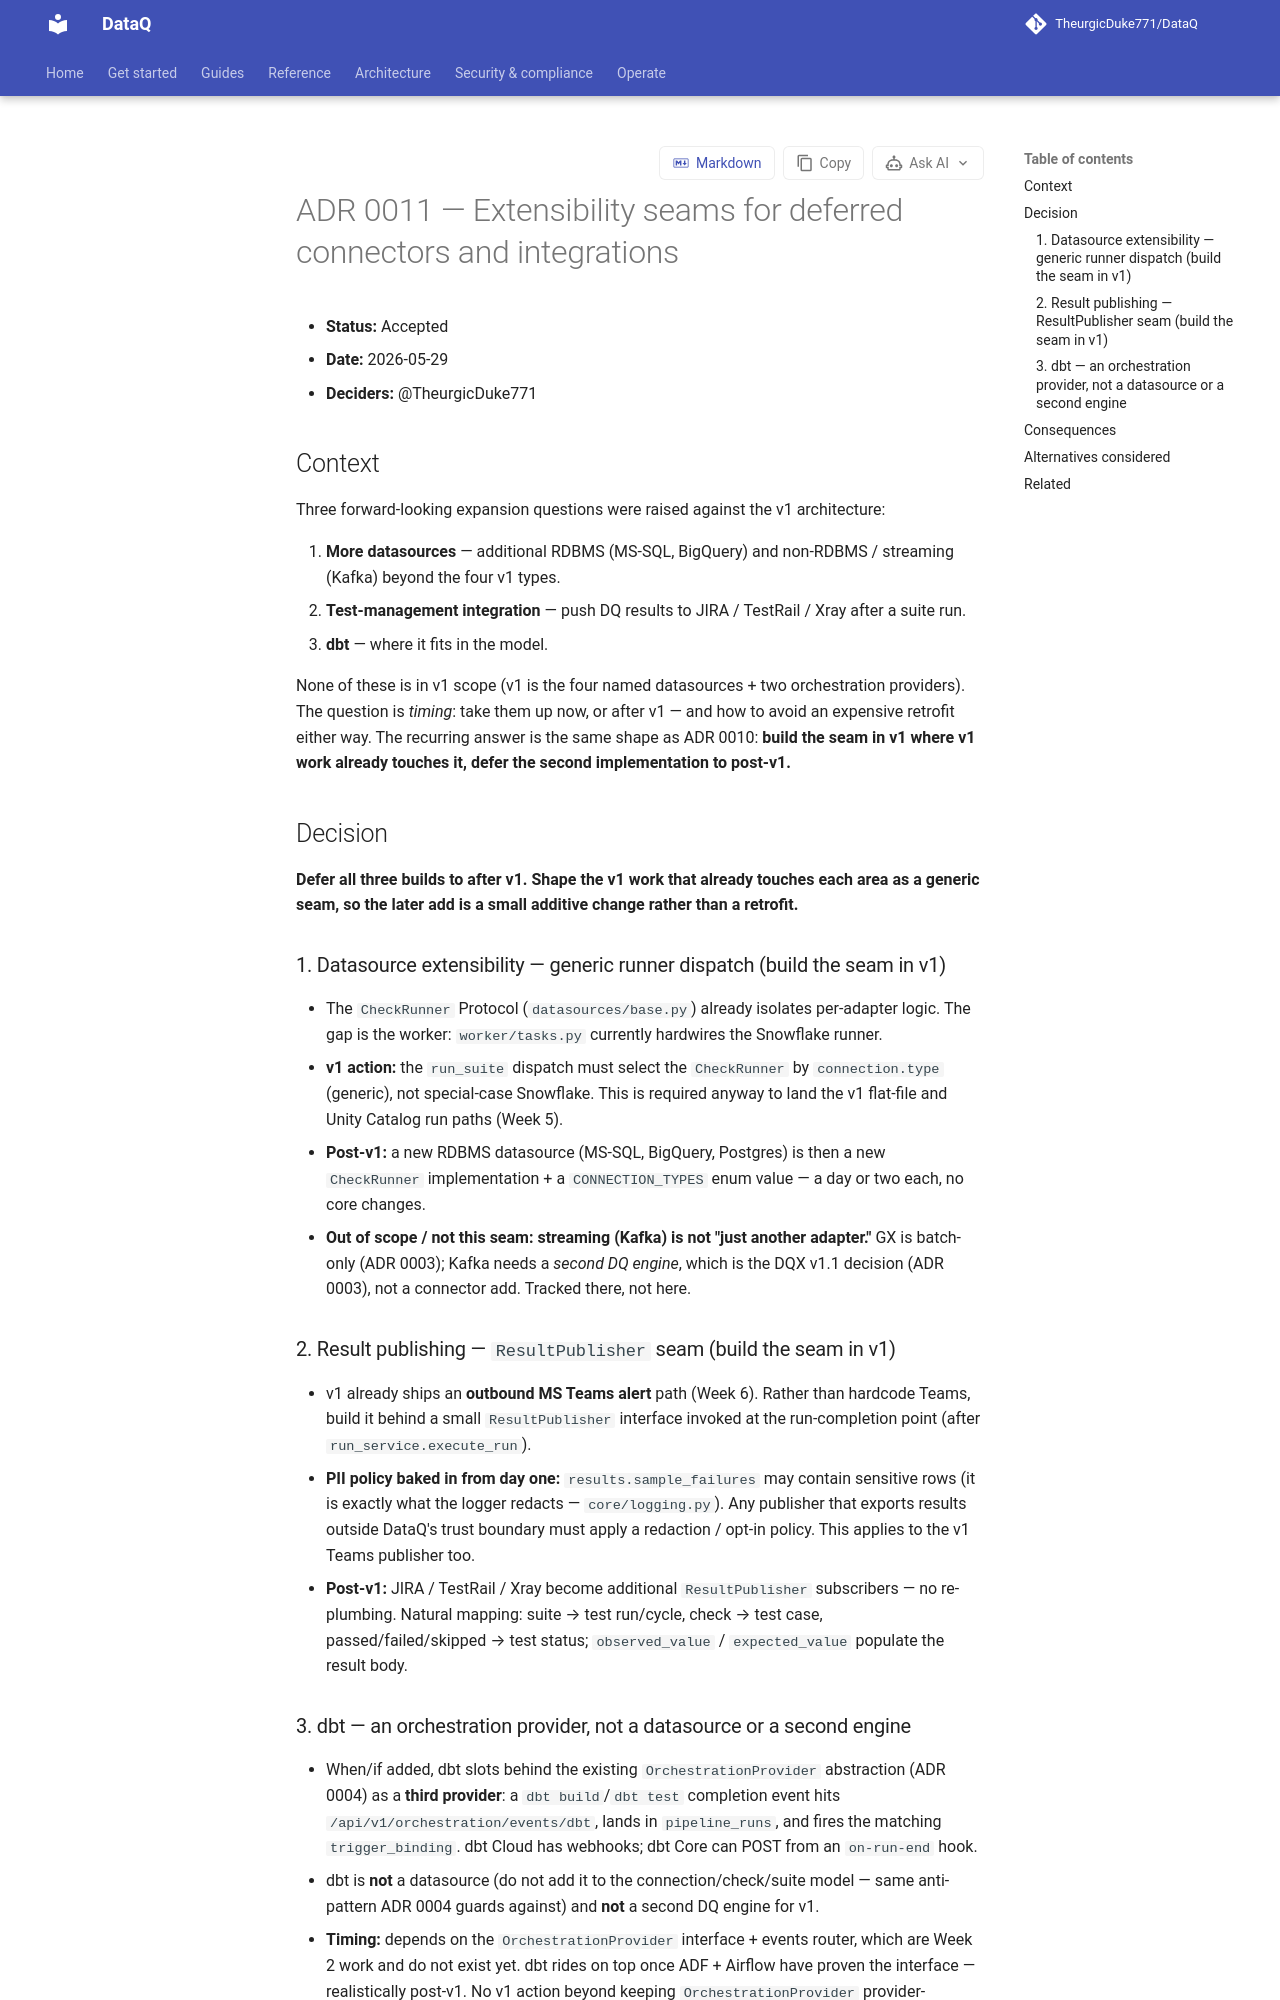

repository: TheurgicDuke771/DataQ · page: docs/latest/adr/0011-extensibility-seams-for-deferred-integrations/index.html · generator: mkdocs

# ADR 0011 — Extensibility seams for deferred connectors and integrations

- **Status:** Accepted
- **Date:** 2026-05-29
- **Deciders:** @TheurgicDuke771

## Context

Three forward-looking expansion questions were raised against the v1 architecture:

1. **More datasources** — additional RDBMS (MS-SQL, BigQuery) and non-RDBMS / streaming (Kafka) beyond the four v1 types.
2. **Test-management integration** — push DQ results to JIRA / TestRail / Xray after a suite run.
3. **dbt** — where it fits in the model.

None of these is in v1 scope (v1 is the four named datasources + two orchestration providers). The question is *timing*: take them up now, or after v1 — and how to avoid an expensive retrofit either way. The recurring answer is the same shape as ADR 0010: **build the seam in v1 where v1 work already touches it, defer the second implementation to post-v1.**

## Decision

**Defer all three builds to after v1. Shape the v1 work that already touches each area as a generic seam, so the later add is a small additive change rather than a retrofit.**

### 1. Datasource extensibility — generic runner dispatch (build the seam in v1)

- The `CheckRunner` Protocol (`datasources/base.py`) already isolates per-adapter logic. The gap is the worker: `worker/tasks.py` currently hardwires the Snowflake runner.
- **v1 action:** the `run_suite` dispatch must select the `CheckRunner` by `connection.type` (generic), not special-case Snowflake. This is required anyway to land the v1 flat-file and Unity Catalog run paths (Week 5).
- **Post-v1:** a new RDBMS datasource (MS-SQL, BigQuery, Postgres) is then a new `CheckRunner` implementation + a `CONNECTION_TYPES` enum value — a day or two each, no core changes.
- **Out of scope / not this seam:** **streaming (Kafka) is not "just another adapter."** GX is batch-only (ADR 0003); Kafka needs a *second DQ engine*, which is the DQX v1.1 decision (ADR 0003), not a connector add. Tracked there, not here.

### 2. Result publishing — `ResultPublisher` seam (build the seam in v1)

- v1 already ships an **outbound MS Teams alert** path (Week 6). Rather than hardcode Teams, build it behind a small `ResultPublisher` interface invoked at the run-completion point (after `run_service.execute_run`).
- **PII policy baked in from day one:** `results.sample_failures` may contain sensitive rows (it is exactly what the logger redacts — `core/logging.py`). Any publisher that exports results outside DataQ's trust boundary must apply a redaction / opt-in policy. This applies to the v1 Teams publisher too.
- **Post-v1:** JIRA / TestRail / Xray become additional `ResultPublisher` subscribers — no re-plumbing. Natural mapping: suite → test run/cycle, check → test case, passed/failed/skipped → test status; `observed_value` / `expected_value` populate the result body.
